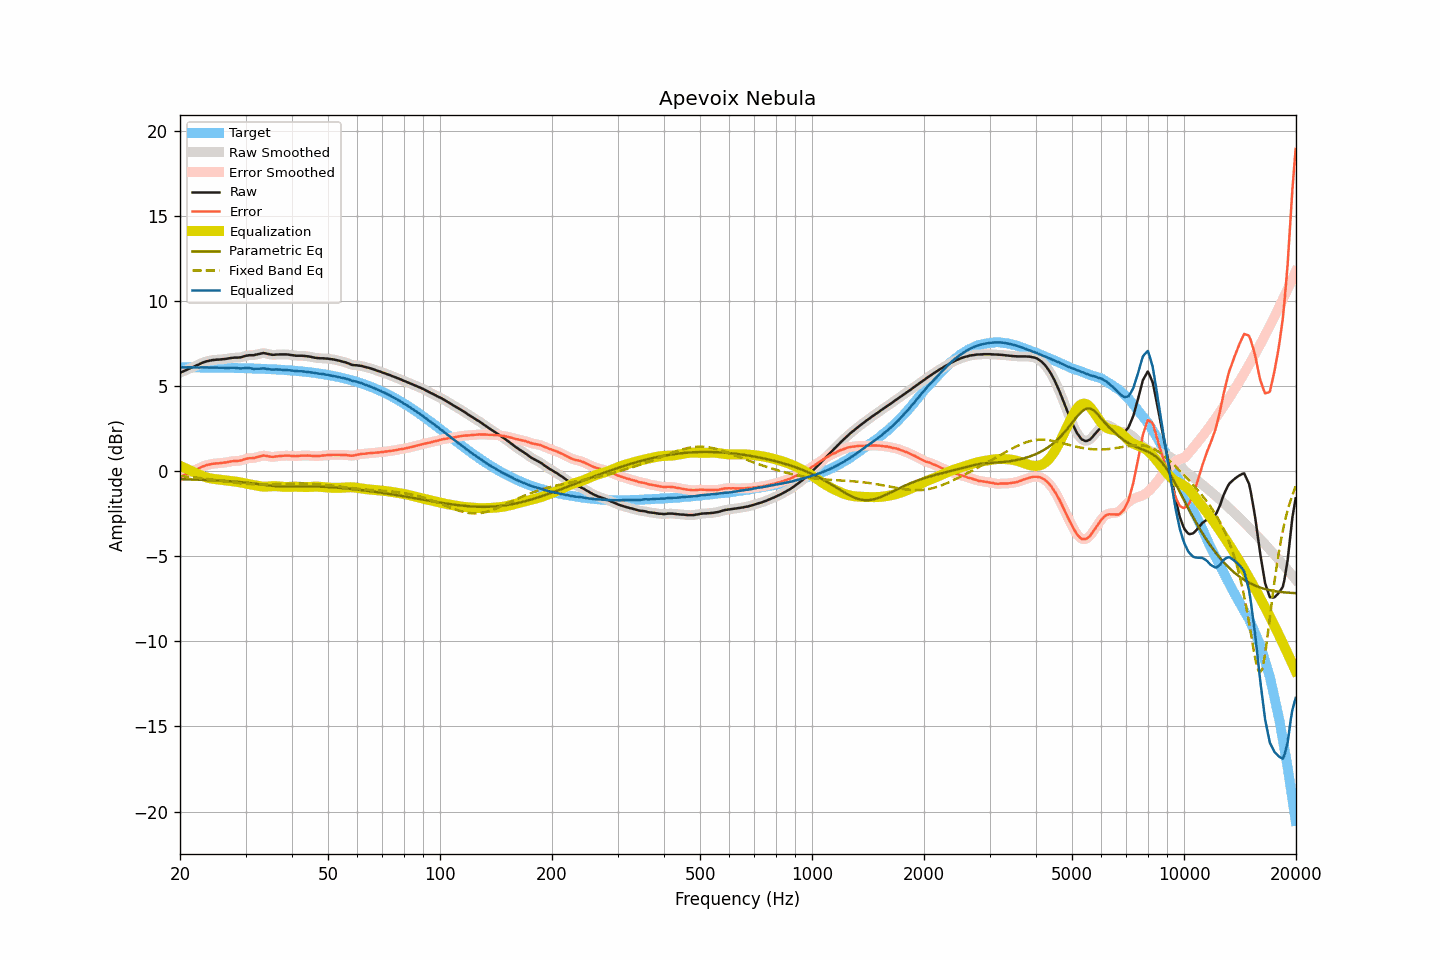

The file beside this chart, header and first rows:
frequency, raw, smoothed, error, error_smoothed, equalization, parametric_eq, fixed_band_eq, equalized_raw, equalized_smoothed, target
20.00, 5.80, 5.80, -0.32, -0.32, 0.32, -0.46, -0.28, 6.12, 6.12, 6.12
20.20, 5.84, 5.84, -0.28, -0.28, 0.28, -0.46, -0.29, 6.12, 6.12, 6.12
20.40, 5.88, 5.88, -0.24, -0.24, 0.24, -0.46, -0.29, 6.11, 6.11, 6.12
20.61, 5.92, 5.92, -0.20, -0.20, 0.20, -0.47, -0.30, 6.11, 6.11, 6.11
20.81, 5.96, 5.96, -0.16, -0.15, 0.15, -0.47, -0.31, 6.11, 6.11, 6.11
21.02, 6.01, 6.00, -0.11, -0.11, 0.11, -0.47, -0.32, 6.12, 6.11, 6.11
21.23, 6.05, 6.05, -0.07, -0.07, 0.07, -0.48, -0.33, 6.12, 6.11, 6.11
21.44, 6.09, 6.09, -0.03, -0.03, 0.03, -0.48, -0.34, 6.11, 6.11, 6.11
21.66, 6.13, 6.13, 0.01, 0.02, -0.02, -0.48, -0.35, 6.11, 6.11, 6.11
21.87, 6.17, 6.17, 0.06, 0.06, -0.06, -0.48, -0.36, 6.10, 6.11, 6.11
22.09, 6.22, 6.21, 0.11, 0.10, -0.11, -0.49, -0.37, 6.11, 6.11, 6.11
22.31, 6.26, 6.26, 0.15, 0.15, -0.15, -0.49, -0.38, 6.11, 6.11, 6.11
22.54, 6.30, 6.30, 0.19, 0.19, -0.19, -0.49, -0.39, 6.10, 6.11, 6.11
22.76, 6.35, 6.34, 0.24, 0.24, -0.24, -0.50, -0.40, 6.11, 6.11, 6.11
22.99, 6.39, 6.38, 0.28, 0.28, -0.27, -0.50, -0.41, 6.11, 6.11, 6.11
23.22, 6.42, 6.42, 0.31, 0.32, -0.31, -0.50, -0.42, 6.10, 6.11, 6.10
23.45, 6.46, 6.45, 0.35, 0.35, -0.34, -0.51, -0.44, 6.11, 6.11, 6.10
23.69, 6.48, 6.48, 0.37, 0.37, -0.37, -0.51, -0.45, 6.10, 6.10, 6.10
23.92, 6.50, 6.50, 0.39, 0.40, -0.40, -0.52, -0.46, 6.10, 6.10, 6.10
24.16, 6.52, 6.52, 0.42, 0.42, -0.42, -0.52, -0.47, 6.10, 6.10, 6.10
24.40, 6.54, 6.53, 0.44, 0.43, -0.43, -0.52, -0.49, 6.10, 6.10, 6.10
24.65, 6.55, 6.55, 0.45, 0.45, -0.45, -0.53, -0.50, 6.10, 6.10, 6.10
24.89, 6.56, 6.56, 0.46, 0.46, -0.46, -0.53, -0.51, 6.10, 6.10, 6.10
25.14, 6.57, 6.56, 0.47, 0.47, -0.47, -0.54, -0.52, 6.10, 6.09, 6.10
25.39, 6.57, 6.57, 0.47, 0.48, -0.48, -0.54, -0.54, 6.09, 6.09, 6.09
25.65, 6.58, 6.58, 0.48, 0.48, -0.49, -0.55, -0.55, 6.09, 6.09, 6.09
25.91, 6.59, 6.59, 0.50, 0.49, -0.50, -0.55, -0.56, 6.09, 6.09, 6.09
26.16, 6.60, 6.60, 0.51, 0.51, -0.51, -0.56, -0.58, 6.09, 6.09, 6.09
26.43, 6.61, 6.61, 0.52, 0.52, -0.52, -0.57, -0.59, 6.08, 6.08, 6.09
26.69, 6.62, 6.62, 0.53, 0.53, -0.54, -0.57, -0.60, 6.08, 6.08, 6.09
26.96, 6.64, 6.64, 0.55, 0.55, -0.55, -0.58, -0.62, 6.08, 6.08, 6.08
27.23, 6.66, 6.65, 0.57, 0.57, -0.57, -0.58, -0.63, 6.09, 6.09, 6.08
27.50, 6.67, 6.67, 0.59, 0.59, -0.58, -0.59, -0.64, 6.09, 6.09, 6.08
27.77, 6.68, 6.68, 0.60, 0.60, -0.59, -0.60, -0.65, 6.09, 6.09, 6.08
28.05, 6.69, 6.68, 0.61, 0.61, -0.60, -0.61, -0.67, 6.09, 6.08, 6.08
28.33, 6.69, 6.69, 0.61, 0.61, -0.61, -0.61, -0.68, 6.08, 6.08, 6.07
28.62, 6.69, 6.69, 0.61, 0.62, -0.62, -0.62, -0.69, 6.06, 6.06, 6.07
28.90, 6.70, 6.69, 0.63, 0.62, -0.64, -0.63, -0.70, 6.06, 6.05, 6.07
29.19, 6.71, 6.71, 0.64, 0.64, -0.66, -0.64, -0.71, 6.05, 6.05, 6.07
29.48, 6.74, 6.74, 0.67, 0.67, -0.68, -0.65, -0.72, 6.06, 6.06, 6.07
29.78, 6.77, 6.76, 0.70, 0.70, -0.70, -0.66, -0.73, 6.07, 6.07, 6.06
30.08, 6.80, 6.79, 0.74, 0.73, -0.72, -0.67, -0.73, 6.08, 6.07, 6.06
30.38, 6.81, 6.81, 0.75, 0.75, -0.74, -0.68, -0.74, 6.07, 6.07, 6.06
30.68, 6.83, 6.82, 0.77, 0.77, -0.75, -0.69, -0.75, 6.07, 6.07, 6.05
30.99, 6.83, 6.82, 0.77, 0.77, -0.77, -0.70, -0.75, 6.05, 6.05, 6.05
31.30, 6.83, 6.83, 0.78, 0.78, -0.79, -0.71, -0.76, 6.04, 6.04, 6.05
31.61, 6.83, 6.84, 0.78, 0.79, -0.81, -0.72, -0.76, 6.02, 6.03, 6.05
31.93, 6.86, 6.85, 0.81, 0.81, -0.82, -0.73, -0.76, 6.03, 6.03, 6.04
32.24, 6.88, 6.87, 0.84, 0.83, -0.84, -0.74, -0.77, 6.03, 6.03, 6.04
32.57, 6.90, 6.90, 0.86, 0.86, -0.86, -0.75, -0.77, 6.03, 6.03, 6.04
32.89, 6.92, 6.92, 0.88, 0.89, -0.88, -0.77, -0.77, 6.04, 6.04, 6.03
33.22, 6.94, 6.94, 0.91, 0.91, -0.89, -0.78, -0.77, 6.04, 6.04, 6.03
33.55, 6.96, 6.94, 0.93, 0.92, -0.90, -0.79, -0.77, 6.06, 6.04, 6.02
33.89, 6.94, 6.94, 0.92, 0.92, -0.90, -0.80, -0.77, 6.03, 6.04, 6.02
34.23, 6.92, 6.92, 0.90, 0.90, -0.90, -0.82, -0.77, 6.02, 6.02, 6.02
34.57, 6.90, 6.90, 0.88, 0.88, -0.89, -0.83, -0.77, 6.01, 6.01, 6.01
34.92, 6.88, 6.87, 0.87, 0.87, -0.88, -0.84, -0.76, 6.00, 5.99, 6.01
35.27, 6.86, 6.86, 0.85, 0.86, -0.87, -0.85, -0.76, 5.98, 5.98, 6.00
35.62, 6.85, 6.85, 0.85, 0.86, -0.87, -0.86, -0.76, 5.98, 5.98, 6.00
35.97, 6.86, 6.85, 0.86, 0.86, -0.87, -0.87, -0.75, 5.99, 5.98, 5.99
... 635 more rows
